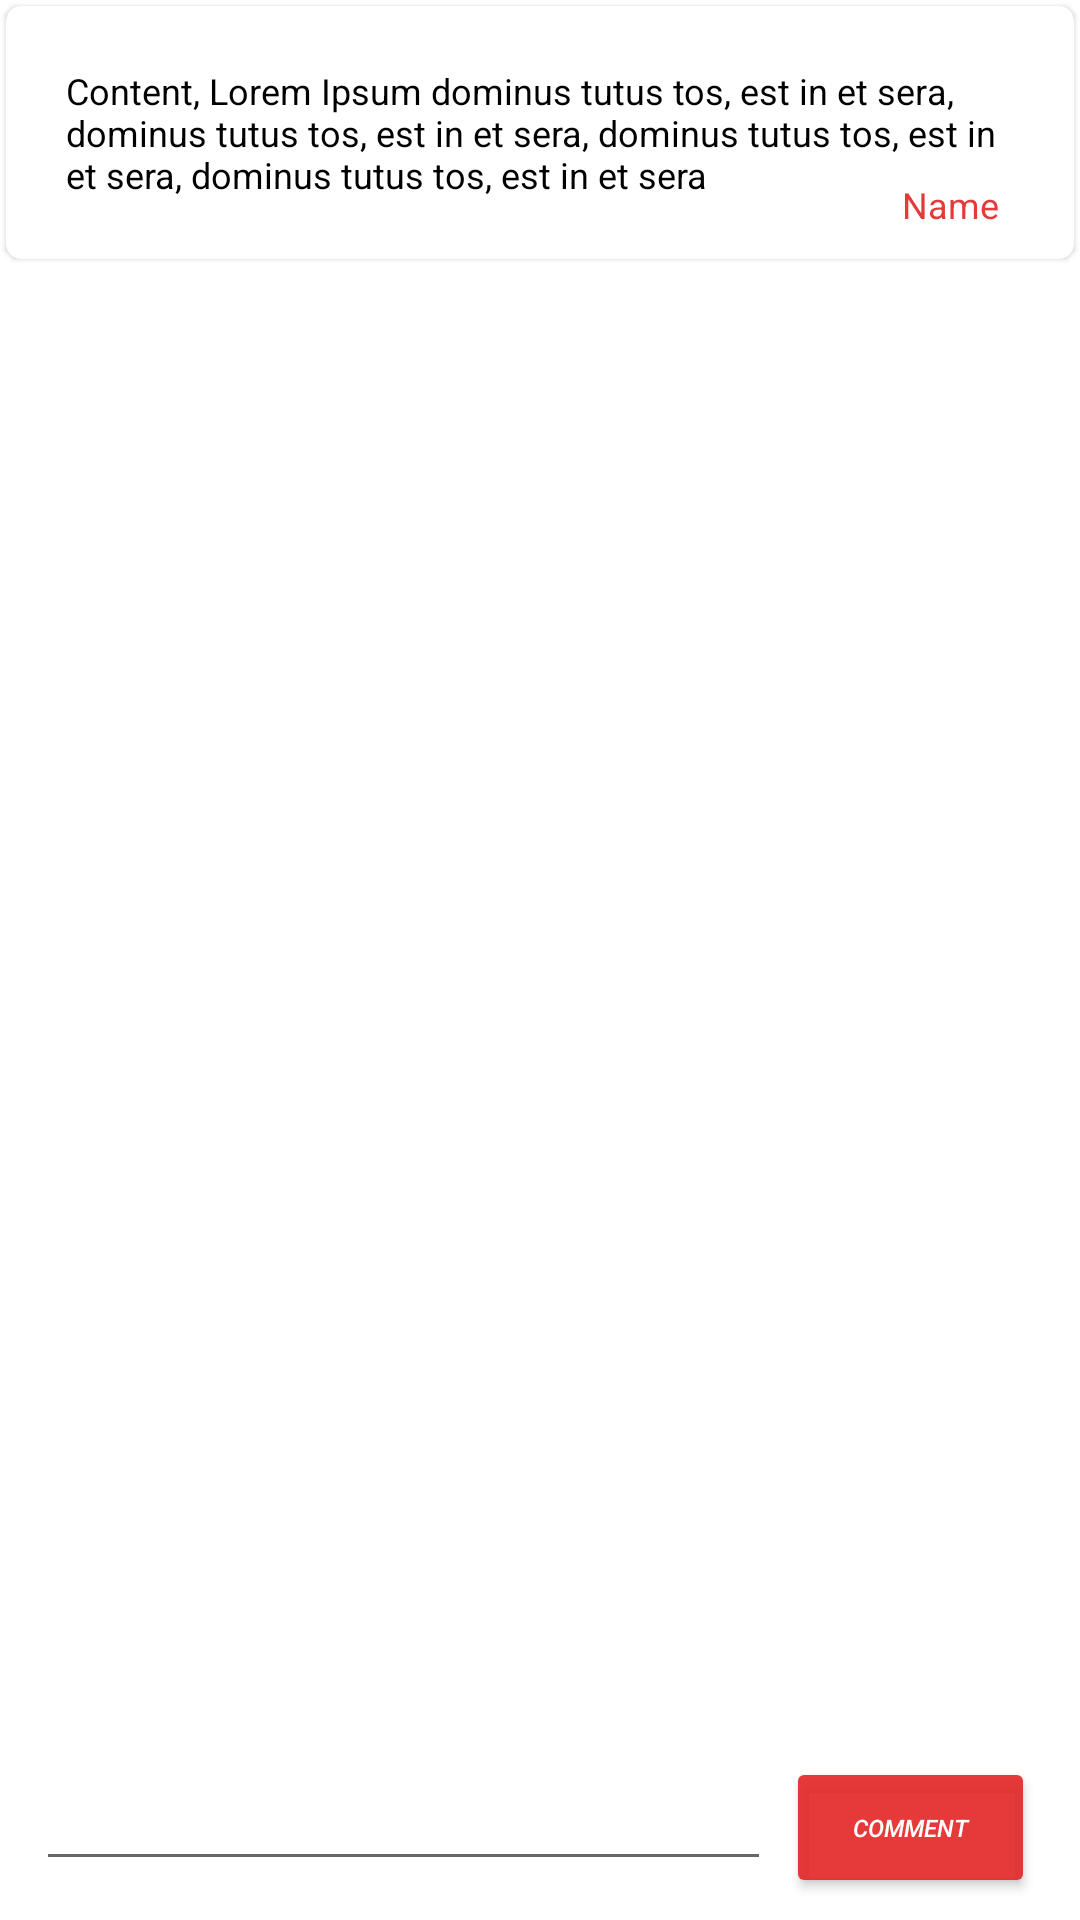

Produce the Android XML layout that renders to this screen, including the resource entries it uses.
<!-- AndroidManifest.xml: application theme Theme.DecagonAndroid007 -->
<!-- res/layout/activity_post_details.xml -->
<?xml version="1.0" encoding="utf-8"?>
<androidx.constraintlayout.widget.ConstraintLayout
    xmlns:android="http://schemas.android.com/apk/res/android"
    xmlns:app="http://schemas.android.com/apk/res-auto"
    xmlns:tools="http://schemas.android.com/tools"
    android:layout_width="match_parent"
    android:background="@drawable/sec"
    android:layout_height="match_parent"
    tools:context=".view.ui.PostDetailsActivity">

    <com.google.android.material.card.MaterialCardView
        android:id="@+id/materialCardView"
        android:layout_width="match_parent"
        android:layout_height="wrap_content"
        android:layout_margin="2dp"
        app:cardCornerRadius="5dp"
        app:contentPadding="10dp"
        app:layout_constraintBottom_toTopOf="@id/comment_list_recycler_view"
        app:layout_constraintEnd_toEndOf="parent"
        app:layout_constraintStart_toStartOf="parent"
        app:layout_constraintTop_toTopOf="parent"
        app:layout_constraintVertical_bias="1.0">

        <androidx.constraintlayout.widget.ConstraintLayout
            android:layout_width="match_parent"
            android:layout_height="match_parent">

            <androidx.appcompat.widget.AppCompatTextView
                android:id="@+id/main_comment"
                android:layout_width="wrap_content"
                android:layout_height="wrap_content"
                android:padding="10dp"
                android:text="@string/lorem"
                android:textColor="@color/black"
                android:textSize="12sp"
                app:layout_constraintStart_toStartOf="parent"
                app:layout_constraintTop_toTopOf="parent" />

            <TextView
                android:id="@+id/userName"
                android:layout_width="wrap_content"
                android:layout_height="wrap_content"
                android:layout_marginEnd="15dp"
                android:text="Name"
                android:textColor="#EBE42929"
                android:textSize="12dp"
                app:layout_anchor="@+id/main_comment"
                app:layout_anchorGravity="end|bottom"
                app:layout_constraintBottom_toBottomOf="@+id/main_comment"
                app:layout_constraintEnd_toEndOf="@+id/main_comment" />

        </androidx.constraintlayout.widget.ConstraintLayout>

    </com.google.android.material.card.MaterialCardView>

    <androidx.recyclerview.widget.RecyclerView
        android:id="@+id/comment_list_recycler_view"
        android:layout_width="match_parent"
        android:layout_height="0dp"
        android:background="@drawable/sec"
        tools:listitem="@layout/comment_model"
        app:layout_constraintTop_toBottomOf="@id/materialCardView"
        app:layout_constraintBottom_toTopOf="@id/constraintLayout"/>

    <androidx.constraintlayout.widget.ConstraintLayout
        android:id="@+id/constraintLayout"
        android:layout_width="411dp"
        android:layout_height="62dp"
        android:background="@color/white"
        app:layout_constraintBottom_toBottomOf="parent"
        app:layout_constraintEnd_toEndOf="parent"
        app:layout_constraintStart_toStartOf="parent"
        app:layout_constraintTop_toBottomOf="@id/comment_list_recycler_view">

        <com.google.android.material.textfield.TextInputEditText
            android:id="@+id/add_comment_field"
            android:layout_width="245dp"
            android:layout_height="wrap_content"
            android:layout_marginStart="32dp"
            app:layout_constraintBottom_toBottomOf="@+id/commment_button"
            app:layout_constraintEnd_toStartOf="@id/commment_button"
            app:layout_constraintStart_toStartOf="parent"
            app:layout_constraintTop_toTopOf="@+id/commment_button"
            app:layout_constraintVertical_bias="0.0" />

        <Button
            android:id="@+id/commment_button"
            android:layout_width="83dp"
            android:layout_height="47dp"
            android:layout_marginEnd="36dp"
            android:backgroundTint="#EBE42929"
            android:text="comment"
            android:textColor="@color/white"
            android:textSize="8dp"
            android:textStyle="italic"
            app:layout_constraintBottom_toBottomOf="parent"
            app:layout_constraintEnd_toEndOf="parent"
            app:layout_constraintHorizontal_bias="0.764"
            app:layout_constraintStart_toEndOf="@+id/add_comment_field"
            app:layout_constraintTop_toTopOf="parent" />
    </androidx.constraintlayout.widget.ConstraintLayout>



</androidx.constraintlayout.widget.ConstraintLayout>
<!-- res/layout/comment_model.xml (included above) -->
<?xml version="1.0" encoding="utf-8"?>
<androidx.constraintlayout.widget.ConstraintLayout
    xmlns:android="http://schemas.android.com/apk/res/android"
    xmlns:app="http://schemas.android.com/apk/res-auto"
    xmlns:tools="http://schemas.android.com/tools"
    android:layout_width="match_parent"
    android:layout_marginTop="5dp"
    android:paddingHorizontal="10dp"
    android:layout_height="wrap_content">

    <com.google.android.material.card.MaterialCardView
        android:id="@+id/commentCardView"
        android:layout_width="0dp"
        android:layout_height="wrap_content"
        android:layout_margin="1dp"
        app:cardCornerRadius="10dp"
        app:contentPadding="5dp"
        app:layout_constraintBottom_toBottomOf="parent"
        app:layout_constraintEnd_toEndOf="parent"
        app:layout_constraintHorizontal_bias="0.461"
        app:layout_constraintStart_toStartOf="parent"
        app:layout_constraintTop_toTopOf="parent"
        app:layout_constraintVertical_bias="0.0">

        <androidx.constraintlayout.widget.ConstraintLayout
            android:layout_width="wrap_content"
            android:layout_height="wrap_content"
            android:padding="3dp"
            app:layout_constraintBottom_toBottomOf="@+id/post"
            app:layout_constraintTop_toBottomOf="@+id/post">


            <androidx.appcompat.widget.AppCompatTextView
                android:id="@+id/post"
                android:layout_width="match_parent"
                android:layout_height="wrap_content"
                android:layout_marginTop="4dp"
                android:padding="5dp"
                android:text="@string/lorem"
                android:textColor="@color/black"
                android:textSize="10dp"
                app:layout_constraintEnd_toEndOf="parent"
                app:layout_constraintStart_toStartOf="@+id/nameHeader"
                app:layout_constraintTop_toTopOf="parent" />

            <androidx.appcompat.widget.AppCompatTextView
                android:id="@+id/name"
                android:layout_width="match_parent"
                android:layout_height="wrap_content"
                android:layout_marginStart="44dp"
                android:text="Name"
                android:textColor="@color/black"
                android:textStyle="bold"
                android:textSize="9sp"
                app:layout_constraintBottom_toTopOf="@id/email"
                app:layout_constraintStart_toStartOf="parent"
                app:layout_constraintTop_toBottomOf="@+id/post" />


            <androidx.appcompat.widget.AppCompatTextView
                android:id="@+id/email"
                android:layout_width="match_parent"
                android:layout_height="wrap_content"
                android:layout_marginStart="44dp"
                android:text="Email"
                android:textStyle="bold"
                android:textColor="#00334A"
                android:textSize="8dp"
                app:layout_constraintBottom_toTopOf="@id/email"
                app:layout_constraintStart_toStartOf="parent"
                app:layout_constraintTop_toBottomOf="@+id/post" />



            <TextView
                android:id="@+id/nameHeader"
                android:layout_width="30dp"
                android:layout_height="13dp"
                android:layout_marginStart="4dp"
                android:text="Name: "
                android:textColor="@color/black"
                android:textStyle="bold"
                android:textSize="9dp"
                app:layout_constraintBottom_toBottomOf="@+id/name"
                app:layout_constraintStart_toStartOf="parent"
                app:layout_constraintTop_toTopOf="@+id/name"
                app:layout_constraintVertical_bias="1.0" />

            <TextView
                android:id="@+id/emailHeader"
                android:layout_width="24dp"
                android:layout_height="12dp"
                android:text="Email: "
                android:textStyle="bold"
                android:textColor="@color/black"
                android:textSize="8dp"
                app:layout_constraintBottom_toBottomOf="@+id/email"
                app:layout_constraintEnd_toStartOf="@+id/email"
                app:layout_constraintHorizontal_bias="0.0"
                app:layout_constraintStart_toStartOf="@+id/nameHeader"
                app:layout_constraintTop_toTopOf="@+id/email"
                app:layout_constraintVertical_bias="0.0" />

        </androidx.constraintlayout.widget.ConstraintLayout>

    </com.google.android.material.card.MaterialCardView>

</androidx.constraintlayout.widget.ConstraintLayout>
<!-- resources referenced by this layout -->
<resources>
  <string name="lorem">Content, Lorem Ipsum dominus tutus tos, est in et sera, dominus tutus tos, est in et sera, dominus tutus tos, est in et sera, dominus tutus tos, est in et sera</string>
  <style name="Theme.DecagonAndroid007" parent="Theme.MaterialComponents.DayNight.NoActionBar">
          
          <item name="colorPrimary">@color/purple_500</item>
          <item name="colorPrimaryVariant">@color/black</item>
          <item name="colorOnPrimary">@color/white</item>
          
          <item name="colorSecondary">@color/teal_200</item>
          <item name="colorSecondaryVariant">@color/teal_700</item>
          <item name="colorOnSecondary">@color/black</item>
          
          <item name="android:statusBarColor" tools:targetApi="l">?attr/colorPrimaryVariant</item>
          
      </style>
  <!-- not gathered from this repository: default colours our renderer supplied (Android Studio template values) -->
  <color name="purple_500">#FF6200EE</color>
  <color name="teal_200">#FF03DAC5</color>
  <color name="teal_700">#FF018786</color>
  <color name="black">#FF000000</color>
  <color name="white">#FFFFFFFF</color>
</resources>
